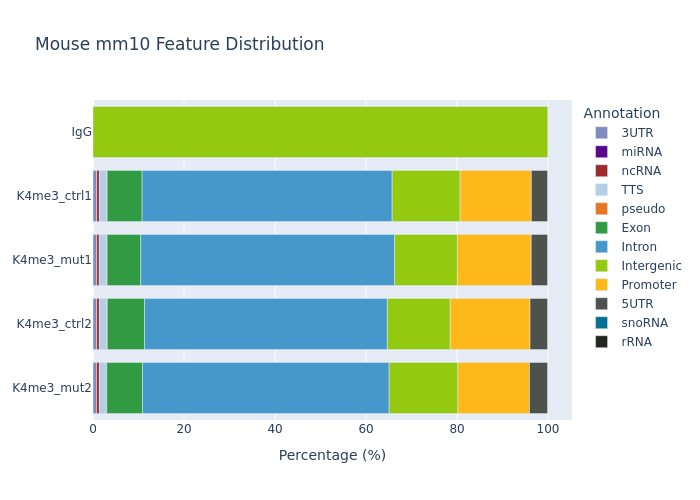

Source data for this figure (header and first rows):
Annotation, Number of peaks, Total size (bp), Log2 Ratio (obs/exp), LogP enrichment (+values depleted), Short Name, Total peaks, Percentage (%), Control Short Name, Peak Type, Peak Caller, Significance Threshold, Unique
3UTR, 170.0, 20766505, 0.009, -0.739, K4me3_mut2, 22147, 0.7676, IgG, narrow, macs2, 0.05, K4me3_mut2-IgG-narrow-macs2-0.05
miRNA, 3.0, 31126, 3.566, -6.101, K4me3_mut2, 22147, 0.01355, IgG, narrow, macs2, 0.05, K4me3_mut2-IgG-narrow-macs2-0.05
ncRNA, 138.0, 3444819, 2.3, -113.4, K4me3_mut2, 22147, 0.6231, IgG, narrow, macs2, 0.05, K4me3_mut2-IgG-narrow-macs2-0.05
TTS, 338.0, 27332886, 0.604, -28.98, K4me3_mut2, 22147, 1.526, IgG, narrow, macs2, 0.05, K4me3_mut2-IgG-narrow-macs2-0.05
pseudo, 21.0, 568406, 2.183, -17.62, K4me3_mut2, 22147, 0.09482, IgG, narrow, macs2, 0.05, K4me3_mut2-IgG-narrow-macs2-0.05
Exon, 1739, 34649660, 2.625, -1761, K4me3_mut2, 22147, 7.852, IgG, narrow, macs2, 0.05, K4me3_mut2-IgG-narrow-macs2-0.05
Intron, 12005, 950192224, 0.635, -1722, K4me3_mut2, 22147, 54.21, IgG, narrow, macs2, 0.05, K4me3_mut2-IgG-narrow-macs2-0.05
Intergenic, 3345, 1652705983, -2.007, 9837, K4me3_mut2, 22147, 15.1, IgG, narrow, macs2, 0.05, K4me3_mut2-IgG-narrow-macs2-0.05
Promoter, 3486, 30228069, 3.825, -6260, K4me3_mut2, 22147, 15.74, IgG, narrow, macs2, 0.05, K4me3_mut2-IgG-narrow-macs2-0.05
5UTR, 902.0, 2376534, 5.544, -2606, K4me3_mut2, 22147, 4.073, IgG, narrow, macs2, 0.05, K4me3_mut2-IgG-narrow-macs2-0.05
snoRNA, 0.0, 19, -0.0, 0.0, K4me3_mut2, 22147, 0.0, IgG, narrow, macs2, 0.05, K4me3_mut2-IgG-narrow-macs2-0.05
rRNA, 0.0, 5631, -0.065, 0.046, K4me3_mut2, 22147, 0.0, IgG, narrow, macs2, 0.05, K4me3_mut2-IgG-narrow-macs2-0.05
3UTR, 156.0, 20766505, 0.051, -1.082, K4me3_ctrl2, 19737, 0.7904, IgG, narrow, macs2, 0.05, K4me3_ctrl2-IgG-narrow-macs2-0.05
miRNA, 3.0, 31126, 3.733, -6.426, K4me3_ctrl2, 19737, 0.0152, IgG, narrow, macs2, 0.05, K4me3_ctrl2-IgG-narrow-macs2-0.05
ncRNA, 118.0, 3444819, 2.24, -93.49, K4me3_ctrl2, 19737, 0.5979, IgG, narrow, macs2, 0.05, K4me3_ctrl2-IgG-narrow-macs2-0.05
TTS, 324.0, 27332886, 0.709, -36.74, K4me3_ctrl2, 19737, 1.642, IgG, narrow, macs2, 0.05, K4me3_ctrl2-IgG-narrow-macs2-0.05
pseudo, 18.0, 568406, 2.127, -14.79, K4me3_ctrl2, 19737, 0.0912, IgG, narrow, macs2, 0.05, K4me3_ctrl2-IgG-narrow-macs2-0.05
Exon, 1615, 34649660, 2.685, -1695, K4me3_ctrl2, 19737, 8.183, IgG, narrow, macs2, 0.05, K4me3_ctrl2-IgG-narrow-macs2-0.05
Intron, 10532, 950192224, 0.612, -1406, K4me3_ctrl2, 19737, 53.36, IgG, narrow, macs2, 0.05, K4me3_ctrl2-IgG-narrow-macs2-0.05
Intergenic, 2728, 1652705983, -2.135, 9327, K4me3_ctrl2, 19737, 13.82, IgG, narrow, macs2, 0.05, K4me3_ctrl2-IgG-narrow-macs2-0.05
Promoter, 3462, 30228069, 3.982, -6602, K4me3_ctrl2, 19737, 17.54, IgG, narrow, macs2, 0.05, K4me3_ctrl2-IgG-narrow-macs2-0.05
5UTR, 781.0, 2376534, 5.502, -2234, K4me3_ctrl2, 19737, 3.957, IgG, narrow, macs2, 0.05, K4me3_ctrl2-IgG-narrow-macs2-0.05
snoRNA, 0.0, 19, -0.0, 0.0, K4me3_ctrl2, 19737, 0.0, IgG, narrow, macs2, 0.05, K4me3_ctrl2-IgG-narrow-macs2-0.05
rRNA, 0.0, 5631, -0.058, 0.041, K4me3_ctrl2, 19737, 0.0, IgG, narrow, macs2, 0.05, K4me3_ctrl2-IgG-narrow-macs2-0.05
3UTR, 162.0, 20766505, 0.033, -0.924, K4me3_mut1, 20762, 0.7803, IgG, narrow, macs2, 0.05, K4me3_mut1-IgG-narrow-macs2-0.05
miRNA, 4.0, 31126, 4.075, -9.12, K4me3_mut1, 20762, 0.01927, IgG, narrow, macs2, 0.05, K4me3_mut1-IgG-narrow-macs2-0.05
ncRNA, 120.0, 3444819, 2.191, -91.83, K4me3_mut1, 20762, 0.578, IgG, narrow, macs2, 0.05, K4me3_mut1-IgG-narrow-macs2-0.05
TTS, 337.0, 27332886, 0.693, -36.62, K4me3_mut1, 20762, 1.623, IgG, narrow, macs2, 0.05, K4me3_mut1-IgG-narrow-macs2-0.05
pseudo, 20.0, 568406, 2.206, -17.11, K4me3_mut1, 20762, 0.09633, IgG, narrow, macs2, 0.05, K4me3_mut1-IgG-narrow-macs2-0.05
Exon, 1535, 34649660, 2.538, -1474, K4me3_mut1, 20762, 7.393, IgG, narrow, macs2, 0.05, K4me3_mut1-IgG-narrow-macs2-0.05
Intron, 11587, 950192224, 0.677, -1889, K4me3_mut1, 20762, 55.81, IgG, narrow, macs2, 0.05, K4me3_mut1-IgG-narrow-macs2-0.05
Intergenic, 2862, 1652705983, -2.139, 9829, K4me3_mut1, 20762, 13.78, IgG, narrow, macs2, 0.05, K4me3_mut1-IgG-narrow-macs2-0.05
Promoter, 3368, 30228069, 3.869, -6152, K4me3_mut1, 20762, 16.22, IgG, narrow, macs2, 0.05, K4me3_mut1-IgG-narrow-macs2-0.05
5UTR, 767.0, 2376534, 5.403, -2142, K4me3_mut1, 20762, 3.694, IgG, narrow, macs2, 0.05, K4me3_mut1-IgG-narrow-macs2-0.05
snoRNA, 0.0, 19, -0.0, 0.0, K4me3_mut1, 20762, 0.0, IgG, narrow, macs2, 0.05, K4me3_mut1-IgG-narrow-macs2-0.05
rRNA, 0.0, 5631, -0.061, 0.043, K4me3_mut1, 20762, 0.0, IgG, narrow, macs2, 0.05, K4me3_mut1-IgG-narrow-macs2-0.05
3UTR, 177.0, 20766505, 0.062, -1.223, K4me3_ctrl1, 22234, 0.7961, IgG, narrow, macs2, 0.05, K4me3_ctrl1-IgG-narrow-macs2-0.05
miRNA, 3.0, 31126, 3.561, -6.09, K4me3_ctrl1, 22234, 0.01349, IgG, narrow, macs2, 0.05, K4me3_ctrl1-IgG-narrow-macs2-0.05
ncRNA, 134.0, 3444819, 2.252, -106.7, K4me3_ctrl1, 22234, 0.6027, IgG, narrow, macs2, 0.05, K4me3_ctrl1-IgG-narrow-macs2-0.05
TTS, 357.0, 27332886, 0.677, -37.15, K4me3_ctrl1, 22234, 1.606, IgG, narrow, macs2, 0.05, K4me3_ctrl1-IgG-narrow-macs2-0.05
pseudo, 20.0, 568406, 2.107, -16.03, K4me3_ctrl1, 22234, 0.08995, IgG, narrow, macs2, 0.05, K4me3_ctrl1-IgG-narrow-macs2-0.05
Exon, 1707, 34649660, 2.593, -1695, K4me3_ctrl1, 22234, 7.677, IgG, narrow, macs2, 0.05, K4me3_ctrl1-IgG-narrow-macs2-0.05
Intron, 12220, 950192224, 0.655, -1864, K4me3_ctrl1, 22234, 54.96, IgG, narrow, macs2, 0.05, K4me3_ctrl1-IgG-narrow-macs2-0.05
Intergenic, 3319, 1652705983, -2.024, 9961, K4me3_ctrl1, 22234, 14.93, IgG, narrow, macs2, 0.05, K4me3_ctrl1-IgG-narrow-macs2-0.05
Promoter, 3479, 30228069, 3.817, -6227, K4me3_ctrl1, 22234, 15.65, IgG, narrow, macs2, 0.05, K4me3_ctrl1-IgG-narrow-macs2-0.05
5UTR, 818.0, 2376534, 5.397, -2280, K4me3_ctrl1, 22234, 3.679, IgG, narrow, macs2, 0.05, K4me3_ctrl1-IgG-narrow-macs2-0.05
snoRNA, 0.0, 19, -0.0, 0.0, K4me3_ctrl1, 22234, 0.0, IgG, narrow, macs2, 0.05, K4me3_ctrl1-IgG-narrow-macs2-0.05
rRNA, 0.0, 5631, -0.065, 0.046, K4me3_ctrl1, 22234, 0.0, IgG, narrow, macs2, 0.05, K4me3_ctrl1-IgG-narrow-macs2-0.05
TTS, 0.0, 1101, -0.454, 0.366, IgG, 20.0, 0.0, IgG, narrow, macs2, 0.05, IgG-IgG-narrow-macs2-0.05
pseudo, 0.0, 2664, -0.94, 0.898, IgG, 20.0, 0.0, IgG, narrow, macs2, 0.05, IgG-IgG-narrow-macs2-0.05
Intron, 0.0, 4150, -1.303, 1.417, IgG, 20.0, 0.0, IgG, narrow, macs2, 0.05, IgG-IgG-narrow-macs2-0.05
Intergenic, 20.0, 51673, 0.232, -3.217, IgG, 20.0, 100.0, IgG, narrow, macs2, 0.05, IgG-IgG-narrow-macs2-0.05
Promoter, 0.0, 1101, -0.454, 0.366, IgG, 20.0, 0.0, IgG, narrow, macs2, 0.05, IgG-IgG-narrow-macs2-0.05
